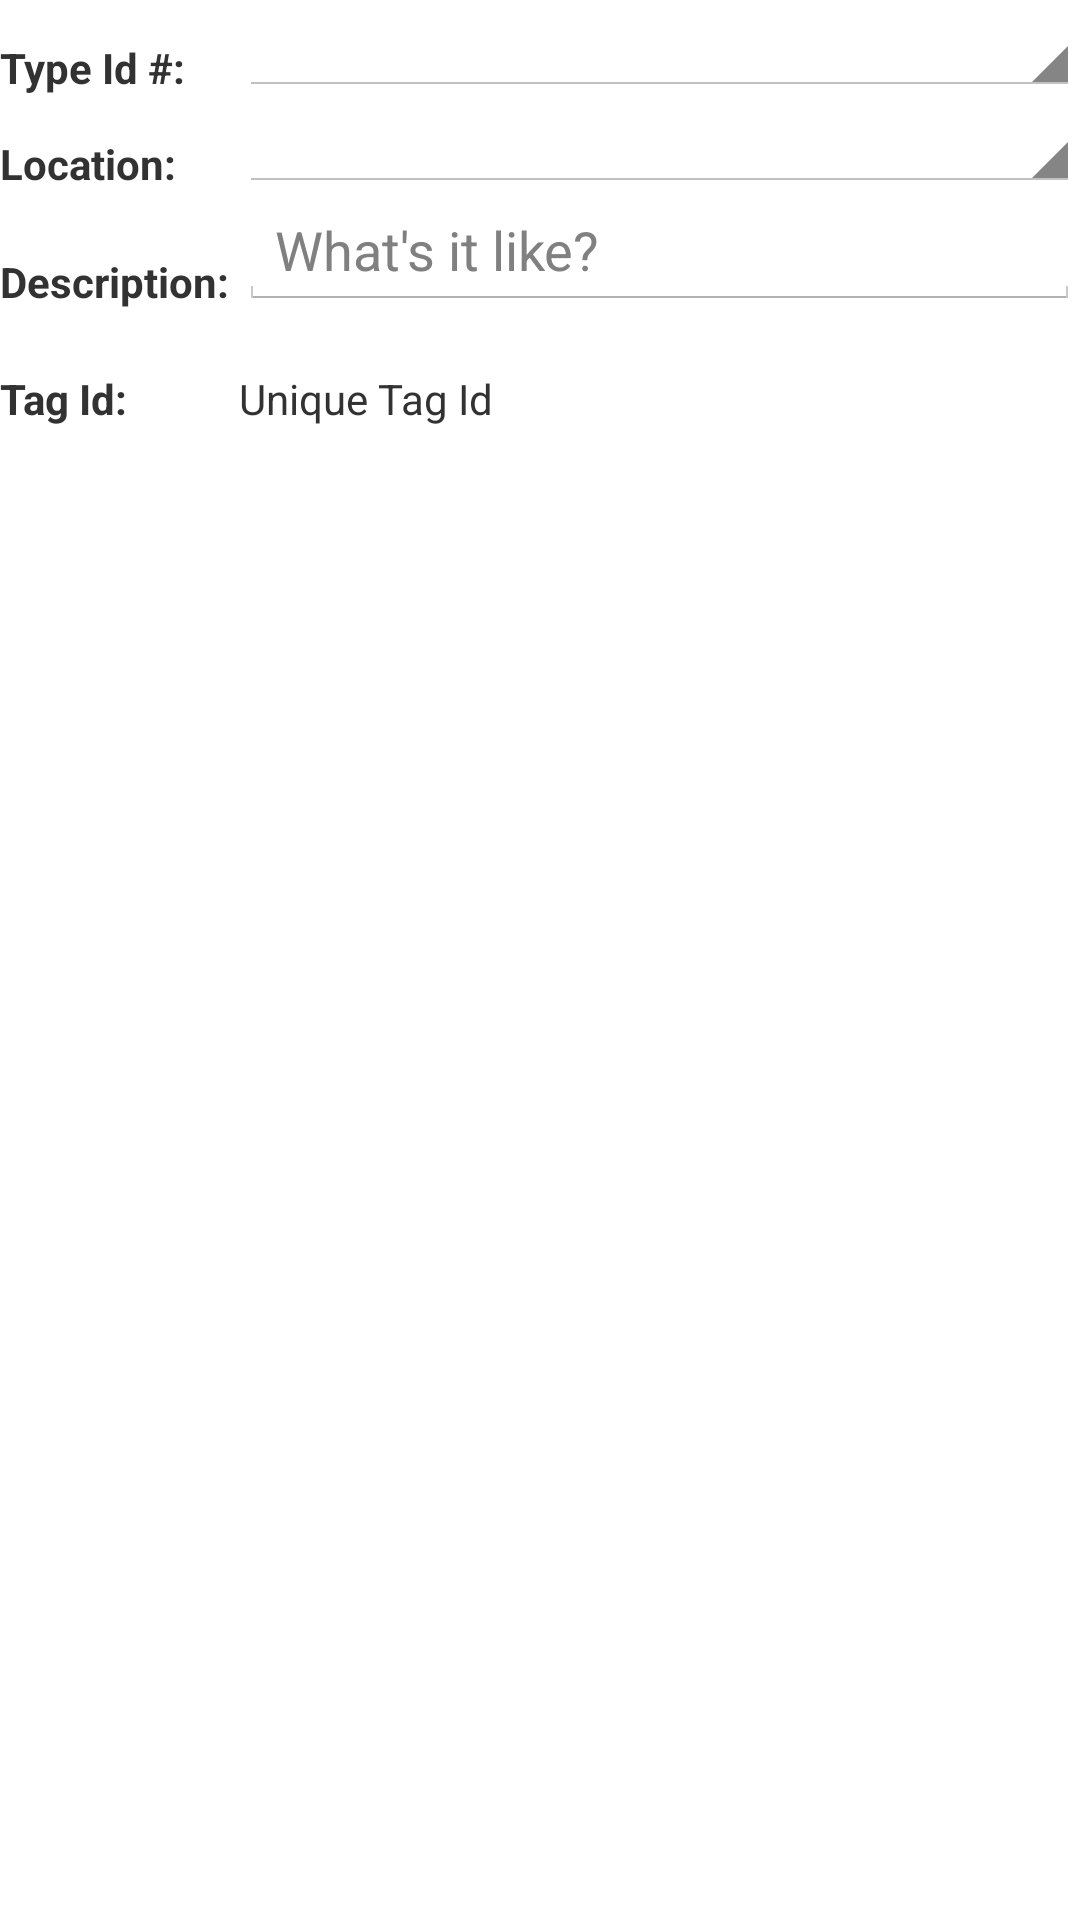

Produce the Android XML layout that renders to this screen, including the resource entries it uses.
<!-- AndroidManifest.xml: application theme AppTheme -->
<!-- res/layout/dialog_posttag.xml -->
<?xml version="1.0" encoding="utf-8"?>
<RelativeLayout xmlns:android="http://schemas.android.com/apk/res/android"
    android:layout_width="wrap_content"
    android:layout_height="wrap_content" >

    <TextView
        android:id="@+id/type_prompt"
        android:text="Type Id #: "
        android:textStyle="bold"
        android:layout_width="wrap_content"
        android:layout_height="wrap_content"
        android:layout_alignBottom="@+id/type_input" />
    <Spinner
        android:id="@+id/type_input"
        android:layout_width="fill_parent"
        android:layout_height="wrap_content"
        android:layout_toRightOf="@+id/type_prompt"
        android:layout_alignLeft="@+id/description_input"
        android:prompt="@string/type_prompt" />

    <TextView
        android:id="@+id/loc_prompt"
        android:text="Location: "
        android:textStyle="bold"
        android:layout_width="wrap_content"
        android:layout_height="wrap_content"
        android:layout_alignBottom="@+id/loc_input" />
    <Spinner
        android:id="@+id/loc_input"
        android:layout_width="fill_parent"
        android:layout_height="wrap_content"
        android:layout_toRightOf="@+id/loc_prompt"
        android:layout_below="@id/type_input"
        android:layout_alignLeft="@+id/description_input"
        android:prompt="@string/loc_prompt" />

    <TextView
        android:id="@+id/description_prompt"
        android:text="Description: "
        android:textStyle="bold"
        android:layout_width="wrap_content"
        android:layout_height="wrap_content"
        android:layout_alignBottom="@+id/description_input"
        android:layout_alignParentLeft="true"
        android:layout_alignParentStart="true" />
    <EditText
        android:id="@+id/description_input"
        android:layout_width="fill_parent"
        android:layout_height="wrap_content"
        android:layout_toRightOf="@id/description_prompt"
        android:layout_below="@id/loc_input"
        android:hint="What's it like?" />

    <TextView
        android:id="@+id/tagid_prompt"
        android:text="Tag Id: "
        android:textStyle="bold"
        android:layout_width="wrap_content"
        android:layout_height="wrap_content"
        android:layout_alignBottom="@+id/tagid_input"
        android:layout_alignParentLeft="true"
        android:layout_alignParentStart="true" />
    <TextView
        android:id="@+id/tagid_input"
        android:text="Unique Tag Id"
        android:layout_width="fill_parent"
        android:layout_height="wrap_content"
        android:layout_toRightOf="@id/tagid_prompt"
        android:layout_below="@id/description_input"
        android:layout_alignLeft="@id/description_input"
        android:layout_marginTop="20dp"/>

</RelativeLayout>
<!-- resources referenced by this layout -->
<resources>
  <string name="loc_prompt">Location of Tag</string>
  <string name="type_prompt">Type of Device</string>
  <style name="AppTheme" parent="android:Theme.Holo.Light.DarkActionBar">
          
      </style>
</resources>
